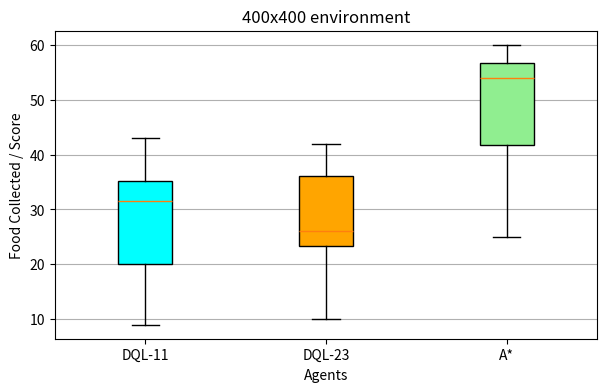
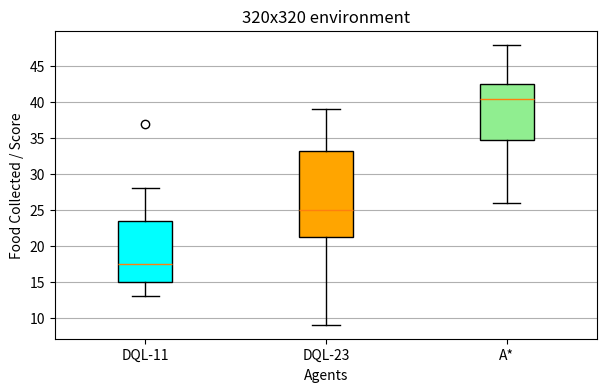
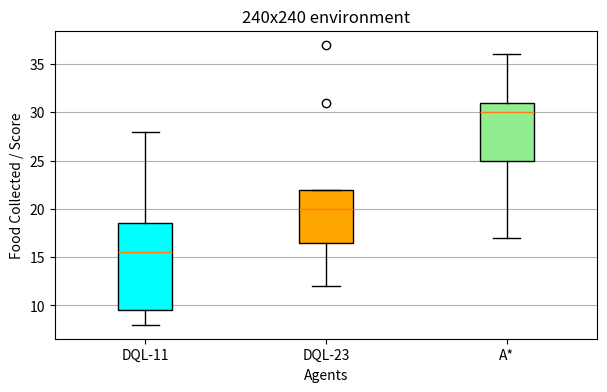

These charts were generated, in order, by the following Python code:
import matplotlib.pyplot as plt
import numpy as np

data1 = [[36, 20, 20, 36, 43, 33, 9, 30, 33, 19],[10, 23, 24, 17, 24, 28, 42, 36, 36, 42],[41, 53, 56, 44, 60, 57, 58, 41, 25, 55]]
data2 = [[15, 13, 15, 37, 15, 24, 15, 20, 22, 28],[38, 26, 28, 24, 22, 14, 21, 39, 35, 9],[26, 41, 29, 40, 34, 43, 48, 41, 37, 43]]
data3 = [[19, 9, 17, 9, 11, 8, 28, 17, 14, 20],[37, 16, 21, 13, 12, 18, 19, 31, 22, 22],[22, 31, 34, 28, 36, 31, 24, 17, 29, 31]]

all_data = [data1,data2,data3]
environments = ["400x400","320x320","240x240"]
labels = ['DQL-11', 'DQL-23', 'A*']

for environment,data in zip(environments,all_data):
    fig, ax1 = plt.subplots(nrows=1, ncols=1, figsize=(7, 4))
    bplot1 = ax1.boxplot(data,
	                     vert=True,
	                     patch_artist=True,  
	                     labels=labels)  
    colors = ['cyan', 'orange', 'lightgreen']
    for bplot in ([bplot1]):
        for patch, color in zip(bplot['boxes'], colors):
            patch.set_facecolor(color)
    ax1.set_title('%s environment' %environment)
    ax1.yaxis.grid(True)
    ax1.set_xlabel('Agents')
    ax1.set_ylabel('Food Collected / Score')
    plt.show()
